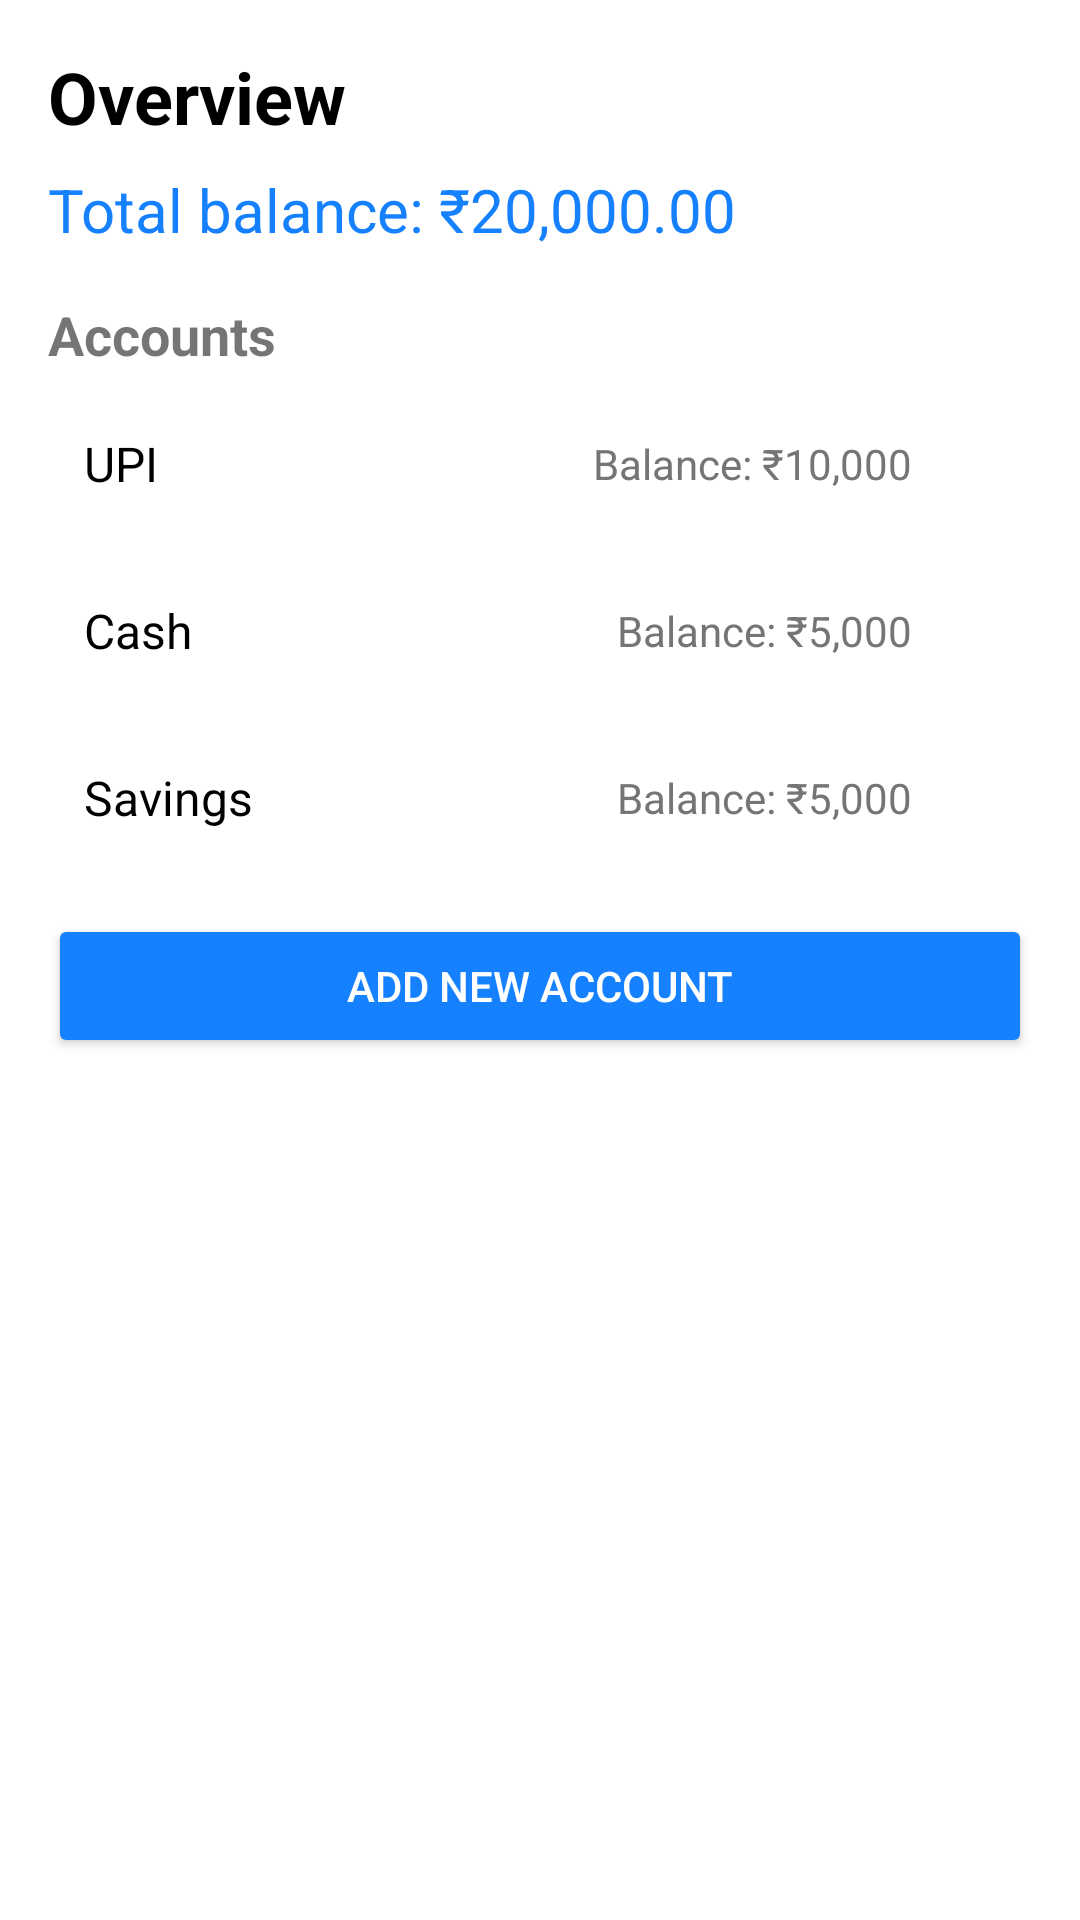

Android layout source for this screen:
<!-- AndroidManifest.xml: application theme Theme.ExpenseManagementStudent -->
<!-- res/layout/fragment_account.xml -->
<?xml version="1.0" encoding="utf-8"?>
<LinearLayout xmlns:android="http://schemas.android.com/apk/res/android"
    xmlns:tools="http://schemas.android.com/tools"
    android:layout_width="match_parent"
    android:layout_height="match_parent"
    android:orientation="vertical"
    android:padding="16dp"
    tools:context=".Fragment.AccountFragment">

    <TextView
        android:id="@+id/textOverview"
        android:layout_width="wrap_content"
        android:layout_height="wrap_content"
        android:text="Overview"
        android:textSize="24sp"
        android:textStyle="bold"
        android:textColor="@color/black" />

    <TextView
        android:id="@+id/textTotalBalance"
        android:layout_width="wrap_content"
        android:layout_height="wrap_content"
        android:text="Total balance: ₹20,000.00"
        android:textSize="20sp"
        android:layout_marginTop="8dp"
        android:textColor="@color/button_main" />

    <TextView
        android:layout_width="wrap_content"
        android:layout_height="wrap_content"
        android:text="Accounts"
        android:textSize="18sp"
        android:layout_marginTop="16dp"
        android:textStyle="bold" />

    <LinearLayout
        android:id="@+id/accountList"
        android:layout_width="match_parent"
        android:layout_height="wrap_content"
        android:orientation="vertical"
        android:layout_marginTop="8dp">

        <LinearLayout
            android:layout_width="match_parent"
            android:layout_height="wrap_content"
            android:orientation="horizontal"
            android:padding="12dp"
            android:background="@drawable/bg_account_item"
            android:gravity="center_vertical">

            <TextView
                android:layout_width="0dp"
                android:layout_height="wrap_content"
                android:layout_weight="1"
                android:text="UPI"
                android:textSize="16sp"
                android:textColor="@color/black" />

            <TextView
                android:layout_width="wrap_content"
                android:layout_height="wrap_content"
                android:text="Balance: ₹10,000"
                android:textSize="14sp"
                android:textColor="@color/colorTextSecondary" />

            <ImageView
                android:layout_width="20dp"
                android:layout_height="20dp"
                android:src="@drawable/ic_more"
                android:layout_marginStart="8dp"
                android:layout_gravity="center_vertical" />
        </LinearLayout>

        <LinearLayout
            android:layout_width="match_parent"
            android:layout_height="wrap_content"
            android:orientation="horizontal"
            android:padding="12dp"
            android:background="@drawable/bg_account_item"
            android:gravity="center_vertical"
            android:layout_marginTop="10dp"

            >

            <TextView
                android:layout_width="0dp"
                android:layout_height="wrap_content"
                android:layout_weight="1"
                android:text="Cash"
                android:textSize="16sp"
                android:textColor="@color/black" />

            <TextView
                android:layout_width="wrap_content"
                android:layout_height="wrap_content"
                android:text="Balance: ₹5,000"
                android:textSize="14sp"
                android:textColor="@color/colorTextSecondary" />

            <ImageView
                android:layout_width="20dp"
                android:layout_height="20dp"
                android:src="@drawable/ic_more"
                android:layout_marginStart="8dp"
                android:layout_gravity="center_vertical" />
        </LinearLayout>

        <LinearLayout
            android:layout_width="match_parent"
            android:layout_height="wrap_content"
            android:orientation="horizontal"
            android:padding="12dp"
            android:background="@drawable/bg_account_item"
            android:gravity="center_vertical"
            android:layout_marginTop="10dp"


            >

            <TextView
                android:layout_width="0dp"
                android:layout_height="wrap_content"
                android:layout_weight="1"
                android:text="Savings"
                android:textSize="16sp"
                android:textColor="@color/black" />

            <TextView
                android:layout_width="wrap_content"
                android:layout_height="wrap_content"
                android:text="Balance: ₹5,000"
                android:textSize="14sp"
                android:textColor="@color/colorTextSecondary" />

            <ImageView
                android:layout_width="20dp"
                android:layout_height="20dp"
                android:src="@drawable/ic_more"
                android:layout_marginStart="8dp"
                android:layout_gravity="center_vertical" />
        </LinearLayout>
    </LinearLayout>

    <Button
        android:id="@+id/buttonAddAccount"
        android:layout_width="match_parent"
        android:layout_height="wrap_content"
        android:text="Add New Account"
        android:layout_marginTop="16dp"
        android:backgroundTint="@color/button_main"
        android:textColor="@android:color/white" />
</LinearLayout>
<!-- resources referenced by this layout -->
<resources>
  <color name="black">#FF000000</color>
  <color name="button_main">#1681FF</color>
  <color name="colorTextSecondary">#757575</color>
  <style name="Theme.ExpenseManagementStudent" parent="Theme.MaterialComponents.Light.NoActionBar">
          
          <item name="colorPrimary">#1681FF</item>
          <item name="colorPrimaryVariant">#FFFFFF</item>
          <item name="colorOnPrimary">@color/white</item>
          
          <item name="colorSecondary">@color/teal_200</item>
          <item name="colorSecondaryVariant">@color/teal_700</item>
          <item name="colorOnSecondary">@color/black</item>
          
          <item name="android:statusBarColor">?attr/colorPrimaryVariant</item>
          
  
          <item name="colorControlHighlight">@android:color/transparent</item>
  
          <item name="colorOnSurface">@android:color/black</item>
          <item name="android:windowLightStatusBar">true</item> 
      </style>
  <color name="white">#FFFFFFFF</color>
  <color name="teal_200">#FF03DAC5</color>
  <color name="teal_700">#FF018786</color>
</resources>
